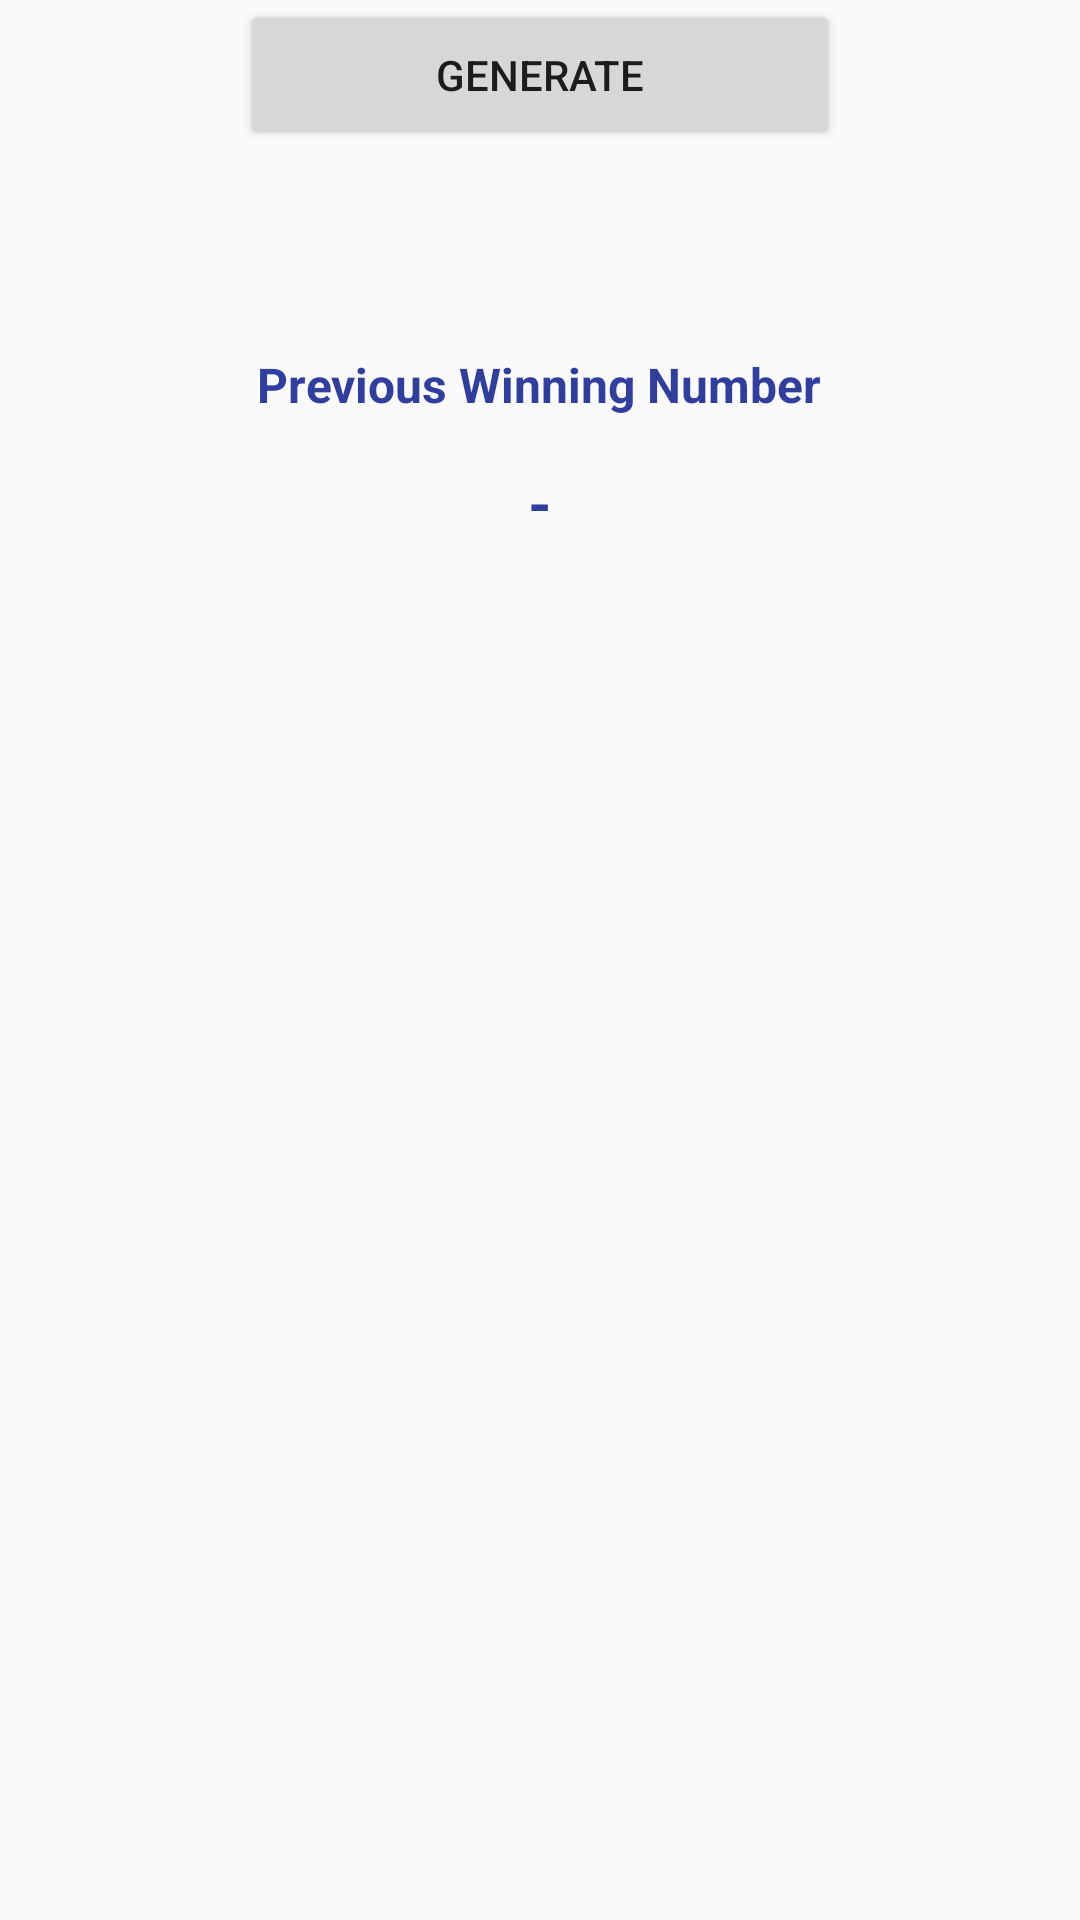

Write the Android layout XML for this screen, with the resource values it uses.
<!-- AndroidManifest.xml: application theme AppTheme -->
<!-- res/layout/fragment_generate.xml -->
<?xml version="1.0" encoding="utf-8"?>
<RelativeLayout xmlns:android="http://schemas.android.com/apk/res/android"
    android:layout_width="match_parent"
    android:layout_height="match_parent"
    android:paddingTop="@dimen/activity_vertical_margin"
    android:paddingBottom="@dimen/activity_vertical_margin"
    android:paddingLeft="@dimen/activity_horizontal_margin"
    android:paddingRight="@dimen/activity_horizontal_margin"
    xmlns:app="http://schemas.android.com/apk/res-auto">

    <RelativeLayout
        android:id="@+id/rl_generate_1"
        android:layout_width="match_parent"
        android:layout_height="wrap_content">

        <Button
            android:id="@+id/generate_btn"
            android:layout_width="200dp"
            android:layout_height="50dp"
            android:layout_centerHorizontal="true"
            android:text="Generate"/>

    </RelativeLayout>

    <RelativeLayout
        android:id="@+id/rl_generate_2"
        android:layout_width="match_parent"
        android:layout_height="wrap_content"
        android:layout_below="@+id/rl_generate_1">

        <TextView
            android:id="@+id/tv_generated_new_num"
            android:layout_width="wrap_content"
            android:layout_height="wrap_content"
            android:textSize="28sp"
            android:textStyle="bold"
            android:textColor="@color/holo_red_light"
            android:layout_centerHorizontal="true"
            android:layout_marginTop="15dp"/>

    </RelativeLayout>

    <RelativeLayout
        android:id="@+id/rl_generate_3"
        android:layout_width="match_parent"
        android:layout_height="wrap_content"
        android:layout_below="@+id/rl_generate_2">

        <TextView
            android:id="@+id/tv_previous_win_num_title"
            android:layout_width="wrap_content"
            android:layout_height="wrap_content"
            android:text="@string/previous_win_num"
            android:textSize="16sp"
            android:textStyle="bold"
            android:textColor="@color/colorPrimaryDark"
            android:layout_centerHorizontal="true"
            android:layout_marginTop="15dp"/>

        <TextView
            android:id="@+id/tv_previous_win_num"
            android:layout_width="wrap_content"
            android:layout_height="wrap_content"
            android:text="-"
            android:textSize="20sp"
            android:textStyle="bold"
            android:textColor="@color/colorPrimaryDark"
            android:layout_centerHorizontal="true"
            android:layout_marginTop="15dp"
            android:layout_below="@+id/tv_previous_win_num_title"/>

    </RelativeLayout>
    
</RelativeLayout>
<!-- resources referenced by this layout -->
<resources>
  <color name="colorPrimaryDark">#303F9F</color>
  <color name="holo_red_light">#ff4444</color>
  <string name="previous_win_num">Previous Winning Number</string>
  <style name="AppTheme" parent="Theme.AppCompat.Light.DarkActionBar">
          
          <item name="colorPrimary">@color/colorPrimary</item>
          <item name="colorPrimaryDark">@color/colorPrimaryDark</item>
          <item name="colorAccent">@color/colorAccent</item>
      </style>
  <color name="colorPrimary">#3F51B5</color>
  <color name="colorAccent">#FF4081</color>
</resources>
